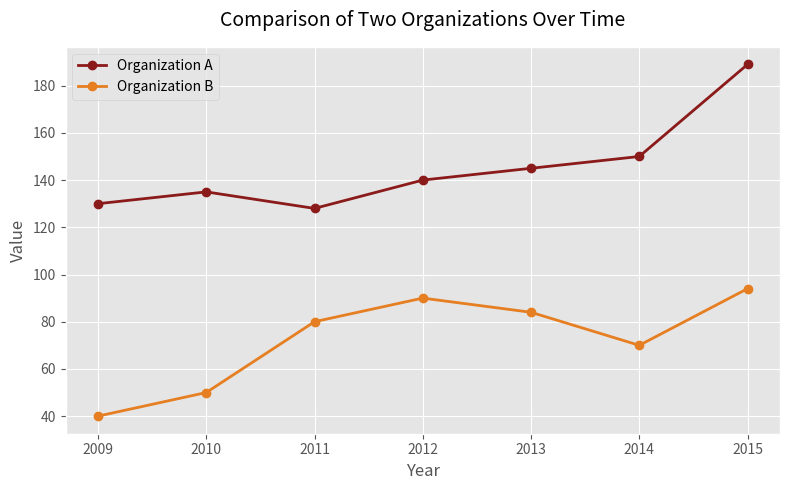

The matplotlib source for this figure:
import matplotlib.pyplot as plt

# Sample data
years = [2009, 2010, 2011, 2012, 2013, 2014, 2015]
org_a = [130, 135, 128, 140, 145, 150, 189]
org_b = [40, 50, 80, 90, 84, 70, 94]

# Use the "seaborn" style for a clean look
plt.style.use("ggplot")

# Create the figure and axes
fig, ax = plt.subplots(figsize=(8, 5))

# Plot Organization A
ax.plot(
    years,
    org_a,
    marker="o",
    color="#8B1A1A",
    linewidth=2,
    markersize=6,
    label="Organization A"
)

# Plot Organization B
ax.plot(
    years,
    org_b,
    marker="o",
    color="#E67E22",
    linewidth=2,
    markersize=6,
    label="Organization B"
)

# Set title and axis labels
ax.set_title("Comparison of Two Organizations Over Time", fontsize=14, pad=15)
ax.set_xlabel("Year", fontsize=12)
ax.set_ylabel("Value", fontsize=12)

# Customize tick parameters
ax.tick_params(axis='both', which='major', labelsize=10)

# Display legend
ax.legend()

# Adjust layout for neatness
plt.tight_layout()

# Show the plot
plt.show()
